Run: headless pygame with SDL's dummy video driver; simulated clock (each Clock.tick advances the game by its frame time, no real sleeping); random seed 0; keys injected as events and as key.get_pressed() state; mouse plan: one left click at the window centre at the start of phase 2, then a move to the lower-right quarter at the start of phase 3.
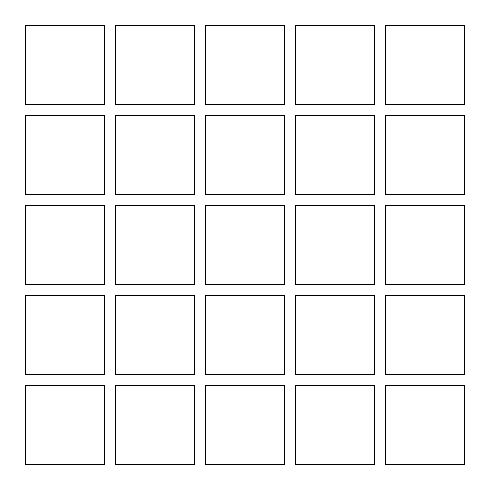
Frame 1 of 4 · flips 1–60 · no input
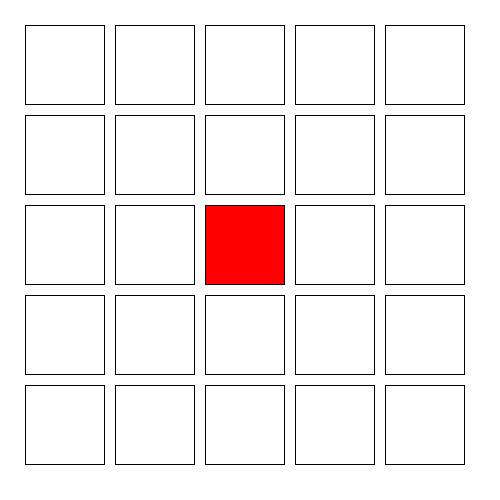
Frame 2 of 4 · flips 61–180 · clicked the window centre · tapped SPACE, RETURN · held RIGHT (→), D
Frame 3 of 4 · flips 181–300 · moved the mouse to the lower-right quarter · held DOWN (↓), S · screen unchanged from frame 2, image omitted
Frame 4 of 4 · flips 301–420 · held LEFT (←), A, UP (↑), W · screen unchanged from frame 3, image omitted

The pygame program that drew these frames:

import pygame
import sys
import random, pygame, sys
from pygame.locals import *

# Initialize constants
FPS = 30
WINDOWWIDTH = 500
WINDOWHEIGHT = 500
BOXSIZE = 80
GAPSIZE = 10
BOARDWIDTH = 5
BOARDHEIGHT = 5
assert BOARDWIDTH * BOARDHEIGHT == 25, "Board should be 5x5."

# Define colors
WHITE = (255, 255, 255)
BLACK = (0, 0, 0)
RED = (255, 0, 0)
GREEN = (0, 255, 0)
BLUE = (0, 0, 255)
YELLOW = (255, 255, 0)
COLORS = [RED, GREEN, BLUE, YELLOW]

# Calculate margins to center the board
XMARGIN = (WINDOWWIDTH - (BOARDWIDTH * (BOXSIZE + GAPSIZE))) // 2
YMARGIN = (WINDOWHEIGHT - (BOARDHEIGHT * (BOXSIZE + GAPSIZE))) // 2

def main():
    global FPSCLOCK, DISPLAYSURF
    pygame.init()
    FPSCLOCK = pygame.time.Clock()
    DISPLAYSURF = pygame.display.set_mode((WINDOWWIDTH, WINDOWHEIGHT))
    pygame.display.set_caption('Color Fill Puzzle')

    board = [[None for _ in range(BOARDHEIGHT)] for _ in range(BOARDWIDTH)]

    while True:
        mouseClicked = False

        DISPLAYSURF.fill(WHITE)
        drawBoard(board)

        for event in pygame.event.get():
            if event.type == QUIT or (event.type == KEYUP and event.key == K_ESCAPE):
                pygame.quit()
                sys.exit()
            elif event.type == MOUSEBUTTONUP:
                mousex, mousey = event.pos
                boxx, boxy = getBoxAtPixel(mousex, mousey)
                if boxx is not None and boxy is not None:
                    mouseClicked = True

        if mouseClicked:
            boxx, boxy = getBoxAtPixel(mousex, mousey)
            if board[boxx][boxy] is None:
                board[boxx][boxy] = 0
            else:
                board[boxx][boxy] = (board[boxx][boxy] + 1) % len(COLORS)

            if not isValidMove(board, boxx, boxy):
                board[boxx][boxy] = (board[boxx][boxy] - 1) % len(COLORS)

        pygame.display.update()
        FPSCLOCK.tick(FPS)

def drawBoard(board):
    for boxx in range(BOARDWIDTH):
        for boxy in range(BOARDHEIGHT):
            left, top = leftTopCoordsOfBox(boxx, boxy)
            if board[boxx][boxy] is not None:
                color = COLORS[board[boxx][boxy]]
                pygame.draw.rect(DISPLAYSURF, color, (left, top, BOXSIZE, BOXSIZE))
            pygame.draw.rect(DISPLAYSURF, BLACK, (left, top, BOXSIZE, BOXSIZE), 1)

def leftTopCoordsOfBox(boxx, boxy):
    left = boxx * (BOXSIZE + GAPSIZE) + XMARGIN
    top = boxy * (BOXSIZE + GAPSIZE) + YMARGIN
    return (left, top)

def getBoxAtPixel(x, y):
    for boxx in range(BOARDWIDTH):
        for boxy in range(BOARDHEIGHT):
            left, top = leftTopCoordsOfBox(boxx, boxy)
            boxRect = pygame.Rect(left, top, BOXSIZE, BOXSIZE)
            if boxRect.collidepoint(x, y):
                return (boxx, boxy)
    return (None, None)

def isValidMove(board, boxx, boxy):
    color = board[boxx][boxy]
    adjacentBoxes = [(boxx - 1, boxy), (boxx + 1, boxy), (boxx, boxy - 1), (boxx, boxy + 1)]
    for adjx, adjy in adjacentBoxes:
        if 0 <= adjx < BOARDWIDTH and 0 <= adjy < BOARDHEIGHT:
            if board[adjx][adjy] == color:
                return False
    return True

if __name__ == "__main__":
    main()
